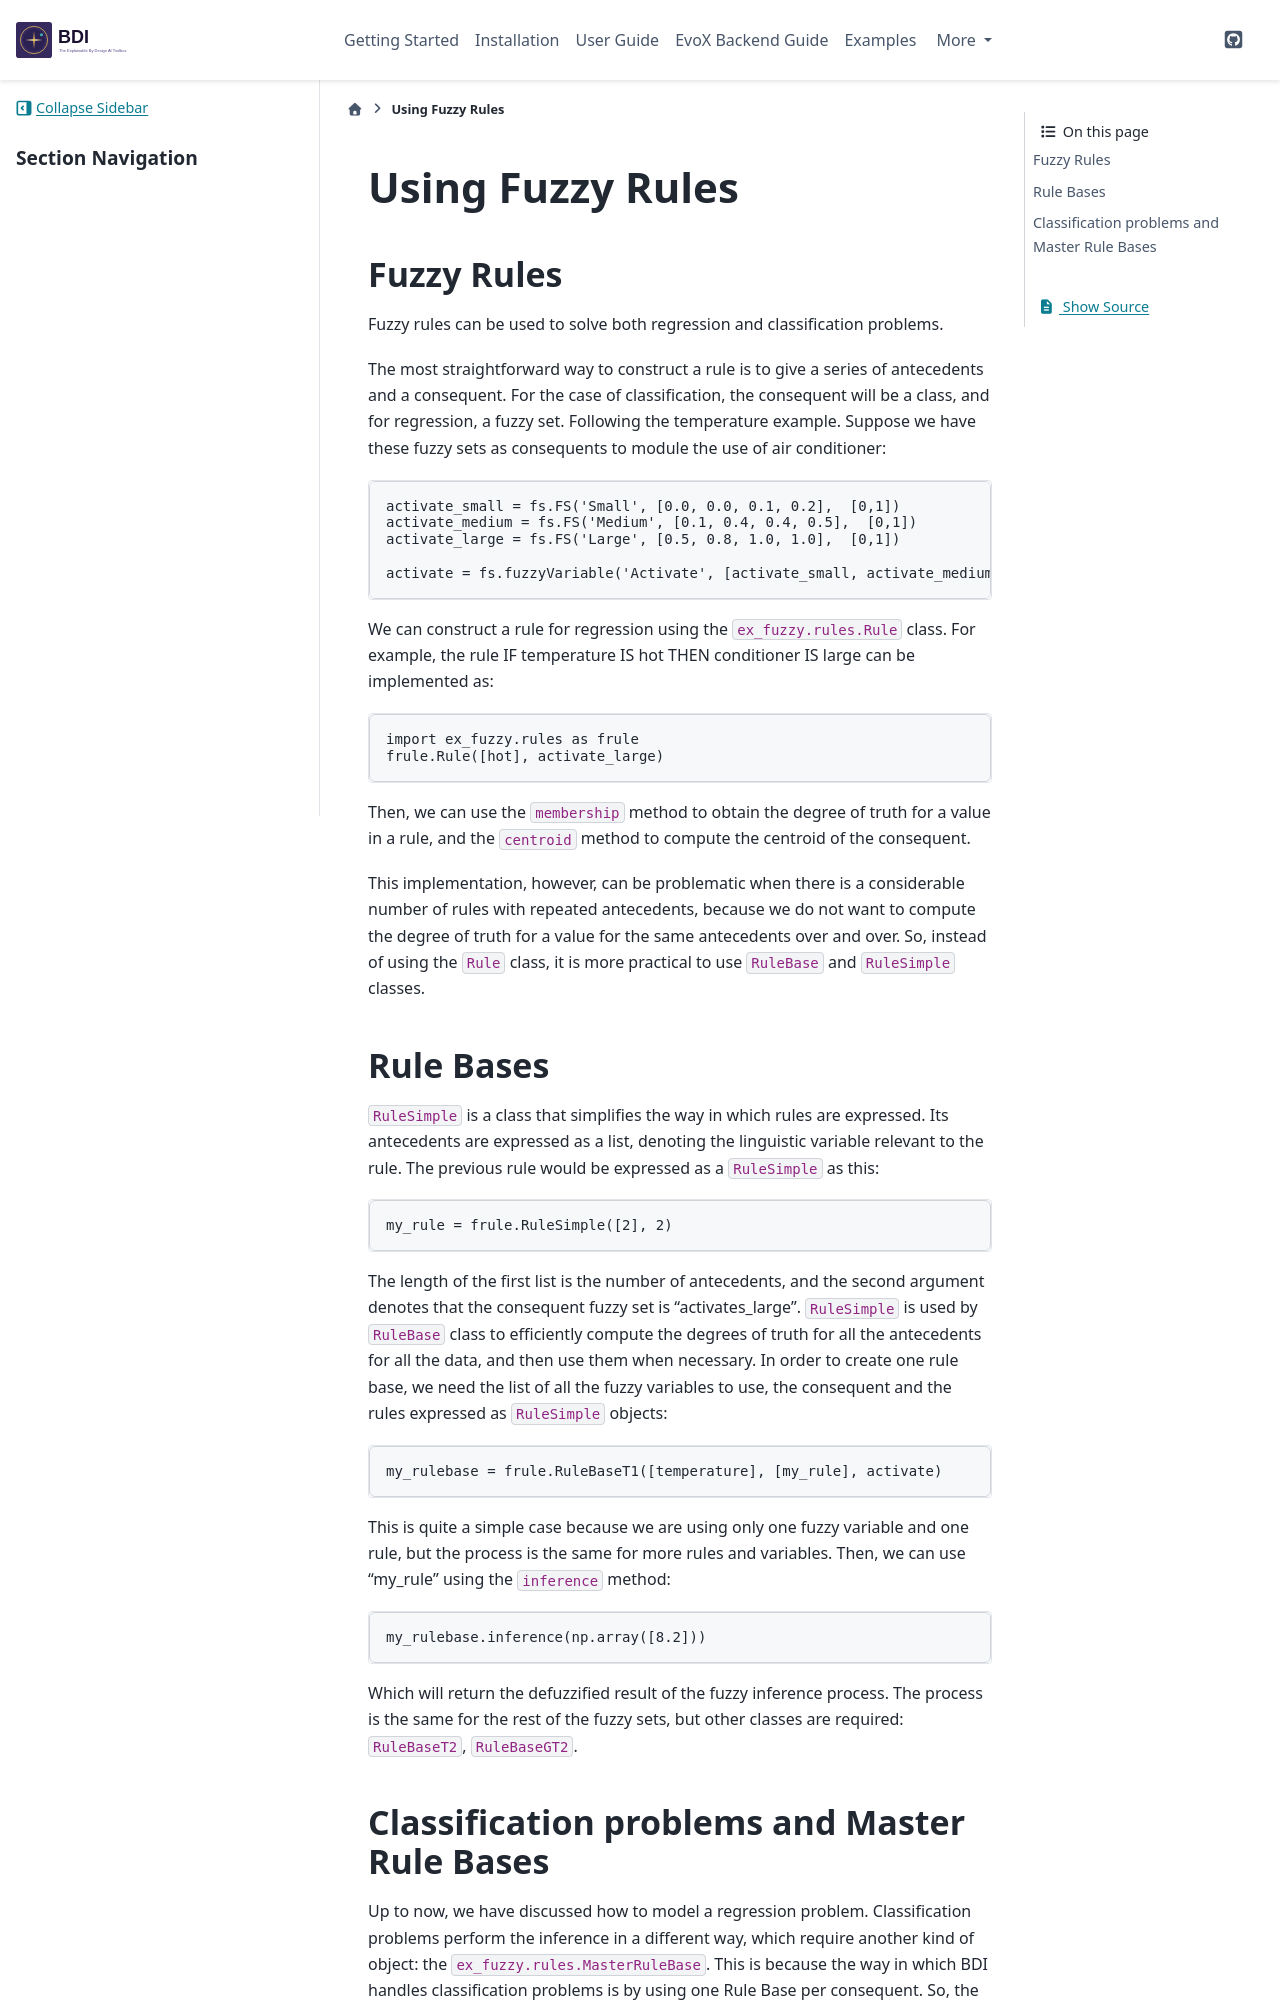

repository: HAISymbiosis/EBD-AI · page: step2.html · generator: sphinx

.. _step2:

Using Fuzzy Rules
=================

-----------------
Fuzzy Rules
-----------------
Fuzzy rules can be used to solve both regression and classification problems. 

The most straightforward way to construct a rule is to give a series of antecedents and a consequent. 
For the case of classification, the consequent will be a class, and for regression, a fuzzy set.
Following the temperature example. Suppose we have these fuzzy sets as consequents to module
the use of air conditioner::
 
    activate_small = fs.FS('Small', [0.0, 0.0, 0.1, 0.2],  [0,1])
    activate_medium = fs.FS('Medium', [0.1, 0.4, 0.4, 0.5],  [0,1])
    activate_large = fs.FS('Large', [0.5, 0.8, 1.0, 1.0],  [0,1])

    activate = fs.fuzzyVariable('Activate', [activate_small, activate_medium, activate_large])

We can construct a rule for regression using the ``ex_fuzzy.rules.Rule`` class. 
For example, the rule IF temperature IS hot THEN conditioner IS large can be implemented as::

    import ex_fuzzy.rules as frule
    frule.Rule([hot], activate_large)

Then, we can use the ``membership`` method to obtain the degree of truth for a value in a rule, and the ``centroid`` method to
compute the centroid of the consequent.

This implementation, however, can be problematic when there is a considerable number of rules with repeated antecedents, 
because we do not want to compute the degree of truth for a value for the same antecedents over and over. So, instead
of using the ``Rule`` class, it is more practical to use ``RuleBase`` and ``RuleSimple`` classes.

-----------------
Rule Bases
-----------------

``RuleSimple`` is a class that simplifies the way in which rules are expressed. Its antecedents are expressed as a list, denoting the
linguistic variable relevant to the rule. The previous rule would be expressed as a ``RuleSimple`` as this::

    my_rule = frule.RuleSimple([2], 2)

The length of the first list is the number of antecedents, and the second argument denotes that the consequent fuzzy set is "activates_large".
``RuleSimple`` is used by ``RuleBase`` class to efficiently compute the degrees of truth for all the antecedents for all the data,
and then use them when necessary. In order to create one rule base, we need the list of all the fuzzy variables to use, the consequent
and the rules expressed as ``RuleSimple`` objects::

    my_rulebase = frule.RuleBaseT1([temperature], [my_rule], activate) 

This is quite a simple case because we are using only one fuzzy variable and one rule, but the process is the same for more rules and variables.
Then, we can use "my_rule" using the ``inference`` method::

    my_rulebase.inference(np.array([8.2]))

Which will return the defuzzified result of the fuzzy inference process. The process is the same for the rest of the fuzzy sets, but other
classes are required: ``RuleBaseT2``, ``RuleBaseGT2``.
